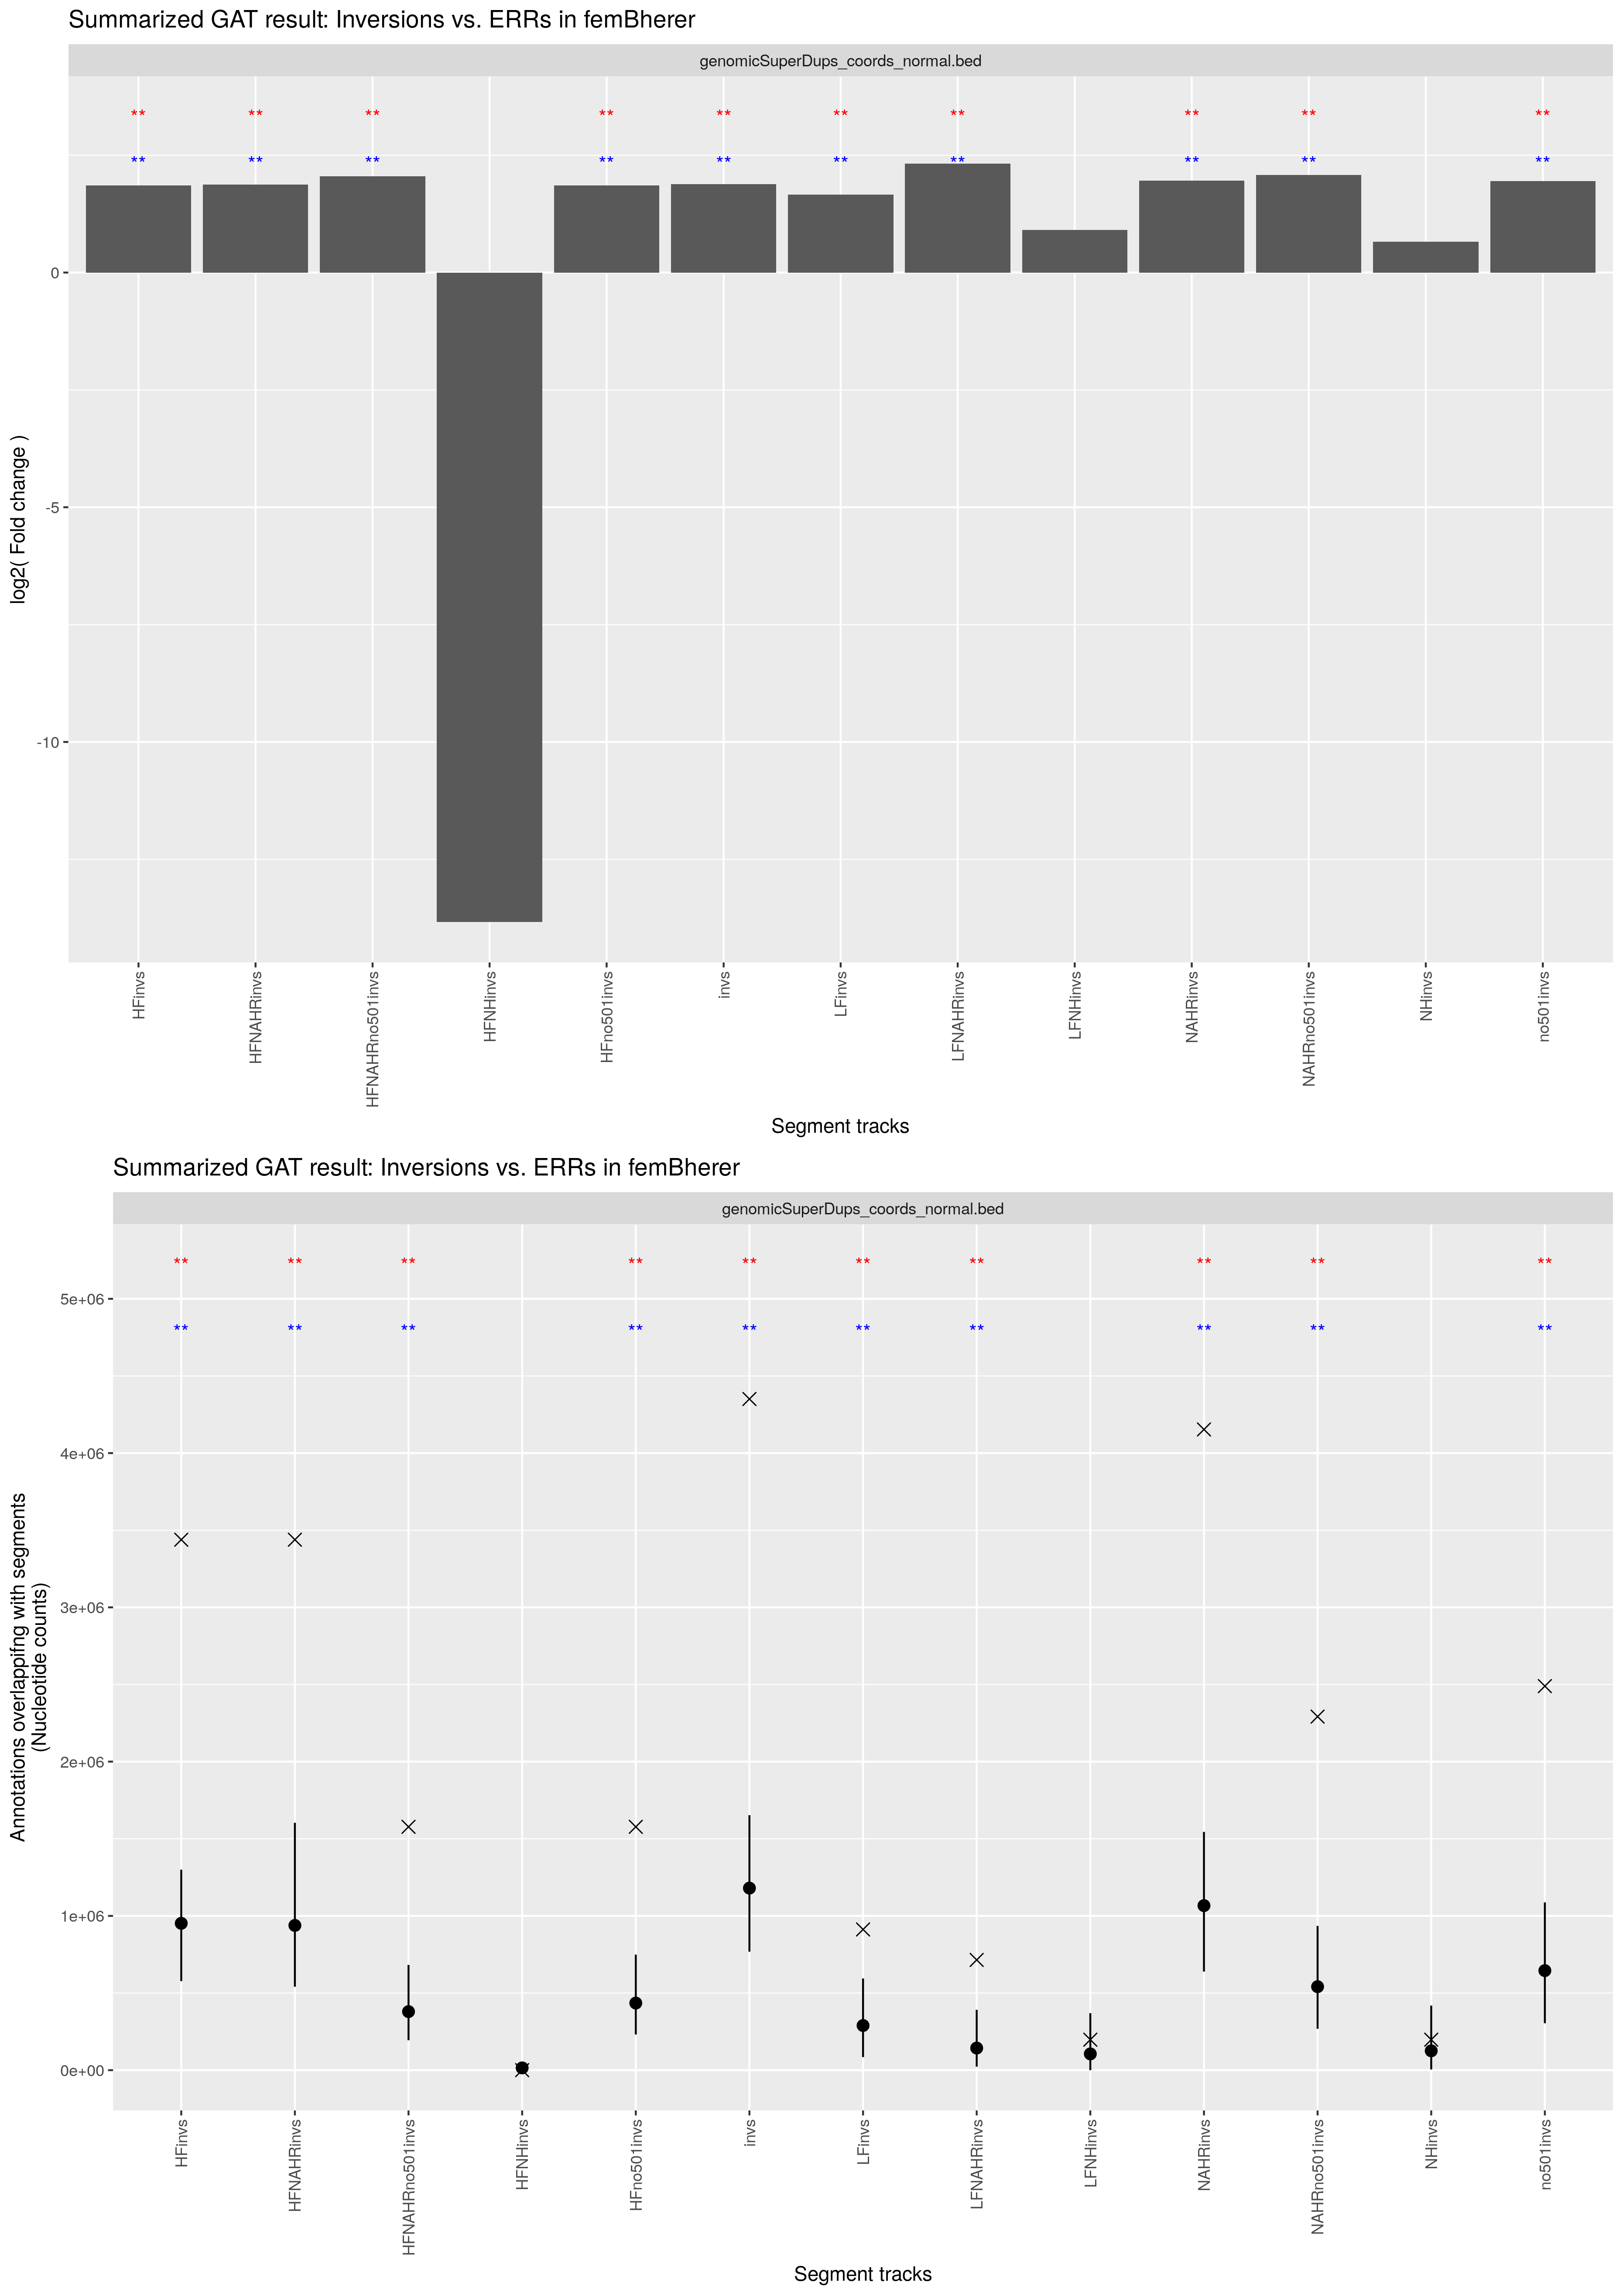

The table this chart was drawn from, first rows:
track	annotation	observed	expected	CI95low	CI95high	stddev	fold	l2fold	pvalue	qvalue	track_nsegments	track_size	track_density	annotation_nsegments	annotation_size	annotation_density	overlap_nsegments	overlap_size	overlap_density	percent_overlap_nsegments_track	percent_overlap_size_track	percent_overlap_nsegments_annotation	percent_overlap_size_annotation
HFinvs	genomicSuperDups_coords_normal.bed	3438614	951729	577221	1299689	235677	3.613	1.853	1.0000e-02	1.0000e-02	24	8545109	1.1326e+00	3120	102917743	1.3641e+01	44	3438614	4.5576e-01	183.3	40.24	1.41	3.341
HFNAHRinvs	genomicSuperDups_coords_normal.bed	3438614	938186	540839	1603678	307147	3.665	1.874	1.0000e-02	1.0000e-02	17	8408023	1.1144e+00	3120	102917743	1.3641e+01	44	3438614	4.5576e-01	258.8	40.9	1.41	3.341
HFNAHRno501invs	genomicSuperDups_coords_normal.bed	1577386	379434	194068	682003	150736	4.157	2.056	1.0000e-02	1.0000e-02	16	2756914	3.6541e-01	3120	102917743	1.3641e+01	32	1577386	2.0907e-01	200	57.22	1.026	1.533
HFNHinvs	genomicSuperDups_coords_normal.bed	0	14652	0.0000	35977	11768	0.0001	-13.84	1.6000e-01	1.6000e-01	7	137086	1.8170e-02	3120	102917743	1.3641e+01	0	0	0.0000e+00	0.0000	0.0000	0.0000	0.0000
HFno501invs	genomicSuperDups_coords_normal.bed	1577386	434926	231199	748755	164873	3.627	1.859	1.0000e-02	1.0000e-02	23	2894000	3.8358e-01	3120	102917743	1.3641e+01	32	1577386	2.0907e-01	139.1	54.51	1.026	1.533
invs	genomicSuperDups_coords_normal.bed	4350680	1180101	768144	1652841	284683	3.687	1.882	1.0000e-02	1.0000e-02	43	10420801	1.3812e+00	3120	102917743	1.3641e+01	80	4350680	5.7665e-01	186	41.75	2.564	4.227
LFinvs	genomicSuperDups_coords_normal.bed	912066	289387	84519	594339	164878	3.152	1.656	1.0000e-02	1.0000e-02	20	1887075	2.5012e-01	3120	102917743	1.3641e+01	36	912066	1.2089e-01	180	48.33	1.154	0.8862
LFNAHRinvs	genomicSuperDups_coords_normal.bed	714526	143209	22360	391089	112563	4.989	2.319	1.0000e-02	1.0000e-02	10	1028605	1.3633e-01	3120	102917743	1.3641e+01	23	714526	9.4705e-02	230	69.47	0.7372	0.6943
LFNHinvs	genomicSuperDups_coords_normal.bed	197540	105445	0.0000	369582	126271	1.873	0.9056	2.5000e-01	2.5000e-01	10	858470	1.1378e-01	3120	102917743	1.3641e+01	13	197540	2.6182e-02	130	23.01	0.4167	0.1919
NAHRinvs	genomicSuperDups_coords_normal.bed	4153140	1066677	639006	1544423	289410	3.893	1.961	1.0000e-02	1.0000e-02	27	9436628	1.2508e+00	3120	102917743	1.3641e+01	67	4153140	5.5047e-01	248.1	44.01	2.147	4.035
NAHRno501invs	genomicSuperDups_coords_normal.bed	2291912	541165	268103	935007	221545	4.235	2.082	1.0000e-02	1.0000e-02	26	3785519	5.0174e-01	3120	102917743	1.3641e+01	55	2291912	3.0378e-01	211.5	60.54	1.763	2.227
NHinvs	genomicSuperDups_coords_normal.bed	197540	125309	4551	418566	142760	1.576	0.6567	2.3000e-01	2.3000e-01	16	984173	1.3044e-01	3120	102917743	1.3641e+01	13	197540	2.6182e-02	81.25	20.07	0.4167	0.1919
no501invs	genomicSuperDups_coords_normal.bed	2489452	645292	304126	1087544	256097	3.858	1.948	1.0000e-02	1.0000e-02	42	4769692	6.3219e-01	3120	102917743	1.3641e+01	68	2489452	3.2996e-01	161.9	52.19	2.179	2.419
